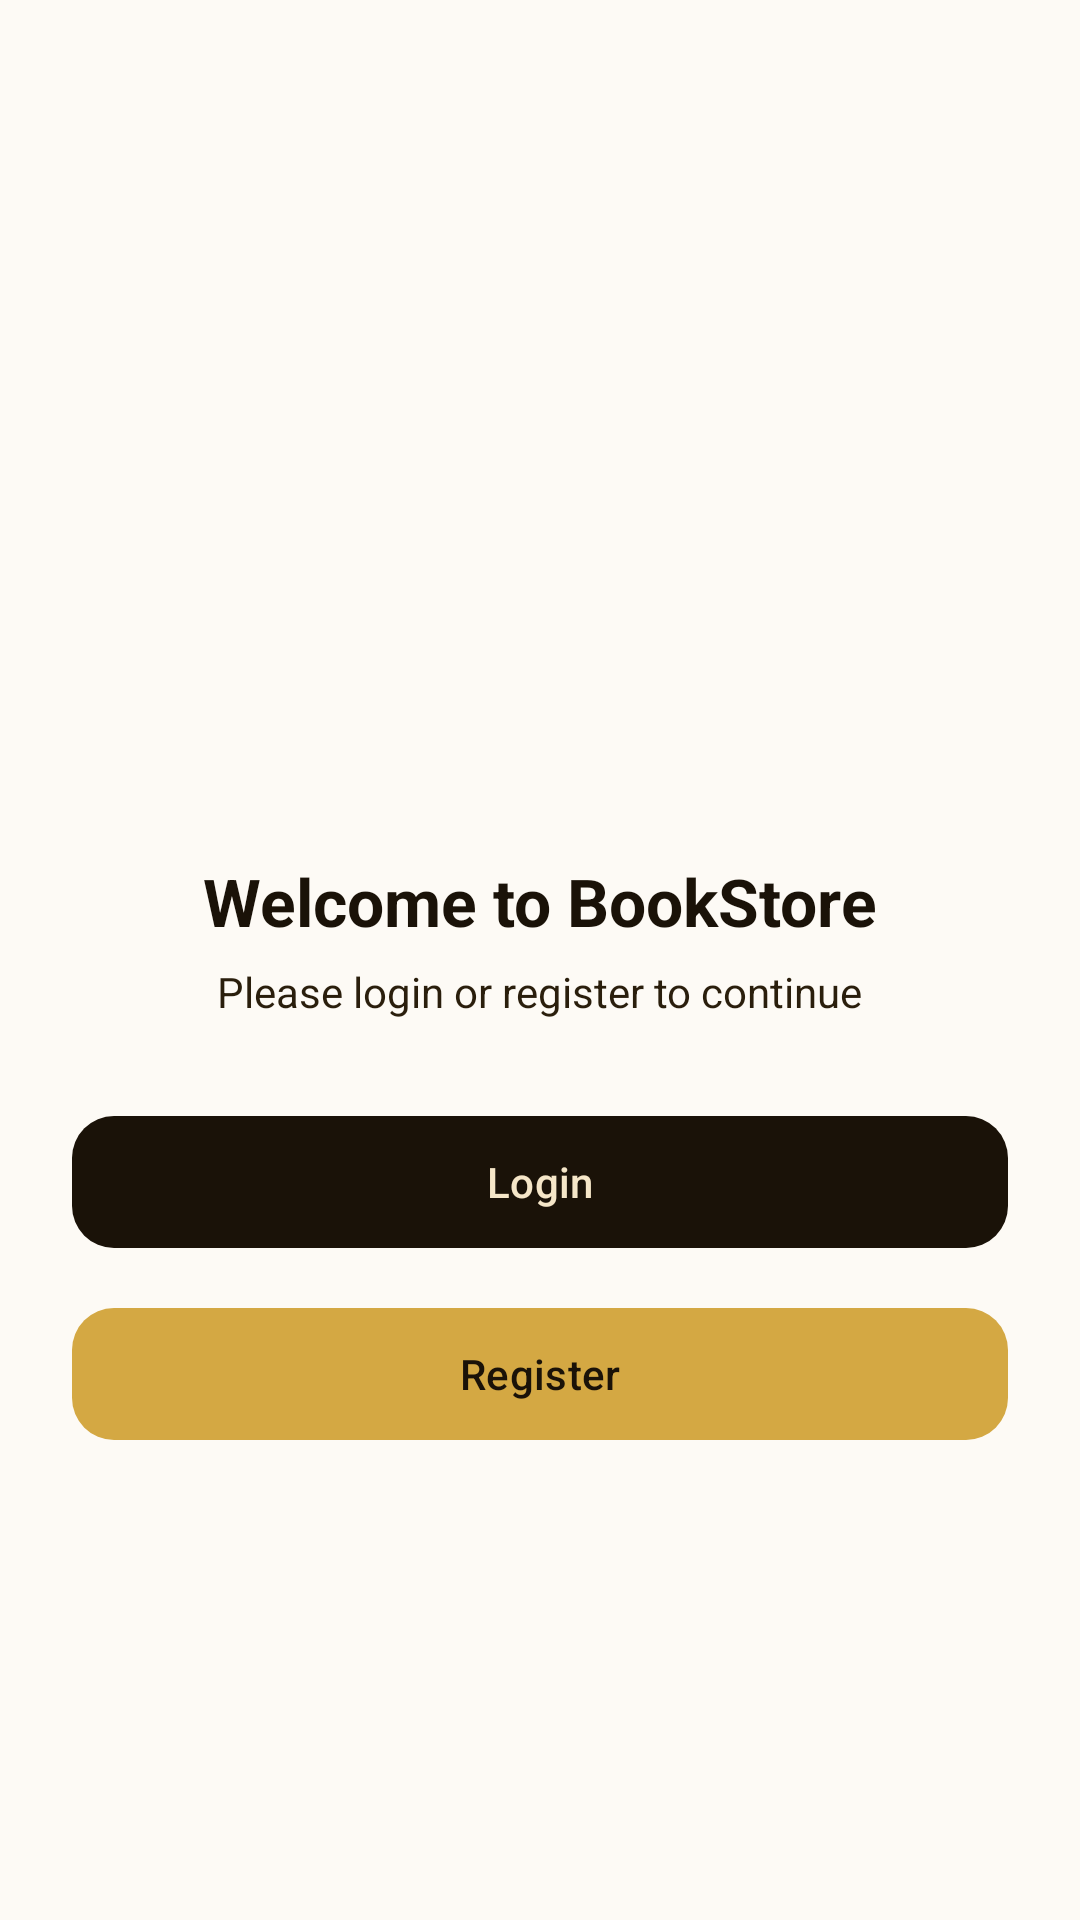

The Android layout XML behind this screen, and the referenced resources:
<!-- AndroidManifest.xml: application theme Theme.Bookstoreapp -->
<!-- res/layout/fragment_account.xml -->
<?xml version="1.0" encoding="utf-8"?>
<FrameLayout xmlns:android="http://schemas.android.com/apk/res/android"
    xmlns:app="http://schemas.android.com/apk/res-auto"
    android:layout_width="match_parent"
    android:layout_height="match_parent"
    android:background="@color/bg_cream"
    android:clickable="true">

    
    <LinearLayout
        android:id="@+id/guestLayout"
        android:layout_width="match_parent"
        android:layout_height="match_parent"
        android:orientation="vertical"
        android:gravity="center"
        android:padding="24dp">

        <ImageView
            android:layout_width="110dp"
            android:layout_height="110dp"
            android:src="@drawable/ic_launcher_foreground"
            android:layout_marginBottom="20dp"/>

        <TextView
            android:layout_width="wrap_content"
            android:layout_height="wrap_content"
            android:text="Welcome to BookStore"
            android:textSize="22sp"
            android:textStyle="bold"
            android:textColor="@color/dark_espresso"
            android:layout_marginBottom="6dp"/>

        <TextView
            android:layout_width="wrap_content"
            android:layout_height="wrap_content"
            android:text="Please login or register to continue"
            android:textSize="14sp"
            android:textColor="@color/dark_espresso_light"
            android:layout_marginBottom="28dp"/>

        <com.google.android.material.button.MaterialButton
            android:id="@+id/btnLogin"
            android:layout_width="match_parent"
            android:layout_height="52dp"
            android:text="Login"
            android:textColor="@color/cream_light"
            app:backgroundTint="@color/dark_espresso"
            app:cornerRadius="14dp"
            android:layout_marginBottom="12dp"/>

        <com.google.android.material.button.MaterialButton
            android:id="@+id/btnRegister"
            android:layout_width="match_parent"
            android:layout_height="52dp"
            android:text="Register"
            android:textColor="@color/dark_espresso"
            app:backgroundTint="@color/gold_primary"
            app:cornerRadius="14dp"/>

    </LinearLayout>

</FrameLayout>
<!-- resources referenced by this layout -->
<resources>
  <color name="bg_cream">#FDFAF5</color>
  <color name="cream_light">#F5E6C8</color>
  <color name="dark_espresso">#1A1208</color>
  <color name="dark_espresso_light">#2A1E0C</color>
  <color name="gold_primary">#D4A843</color>
  <style name="Theme.Bookstoreapp" parent="Theme.Material3.DayNight.NoActionBar">
  
          
          <item name="android:statusBarColor">@color/black</item>
  
          
          <item name="android:windowLightStatusBar">false</item>
  
      </style>
  <color name="black">#FF000000</color>
</resources>
